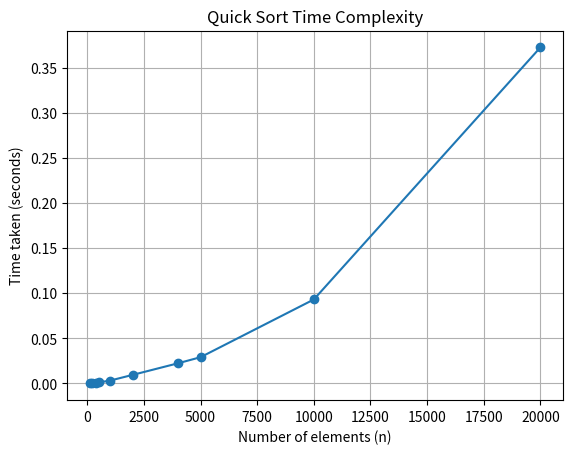

The script that saved this image:
import matplotlib.pyplot as plt

n_values = [100, 200, 400, 500, 1000, 2000,
            4000, 5000, 10000, 20000]
time_taken = [0.000044, 0.000153, 0.000677, 0.001104, 0.003078,
              0.009419, 0.022273, 0.029047, 0.093074, 0.372658]
plt.plot(n_values, time_taken, marker="o")
plt.title("Quick Sort Time Complexity")
plt.xlabel("Number of elements (n)")
plt.ylabel("Time taken (seconds)")
plt.grid(True)
plt.show()
